Run: headless pygame with SDL's dummy video driver; simulated clock (each Clock.tick advances the game by its frame time, no real sleeping); random seed 0; keys injected as events and as key.get_pressed() state; no mouse input.
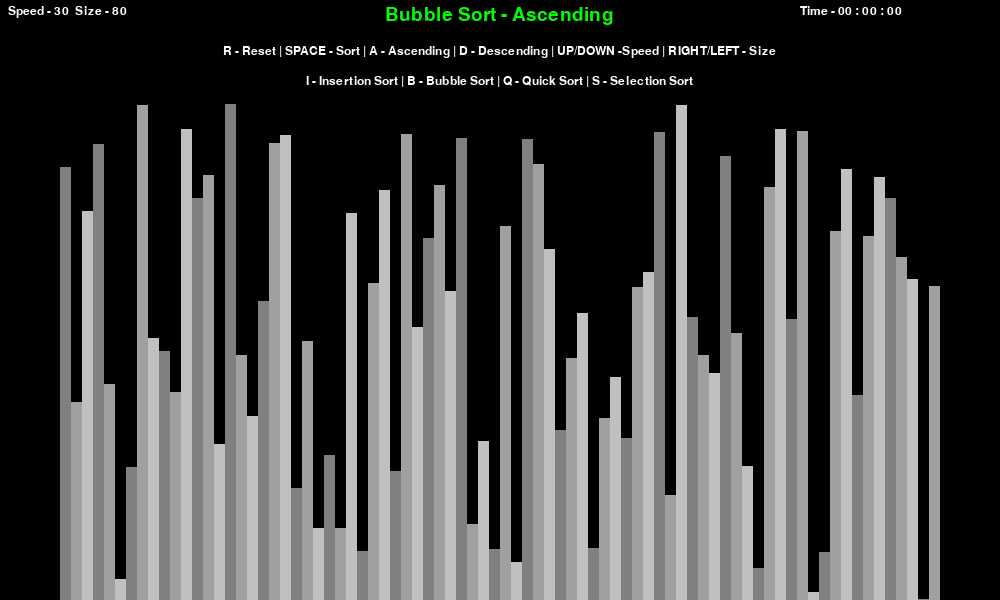
Frame 1 of 4 · flips 1–60 · no input
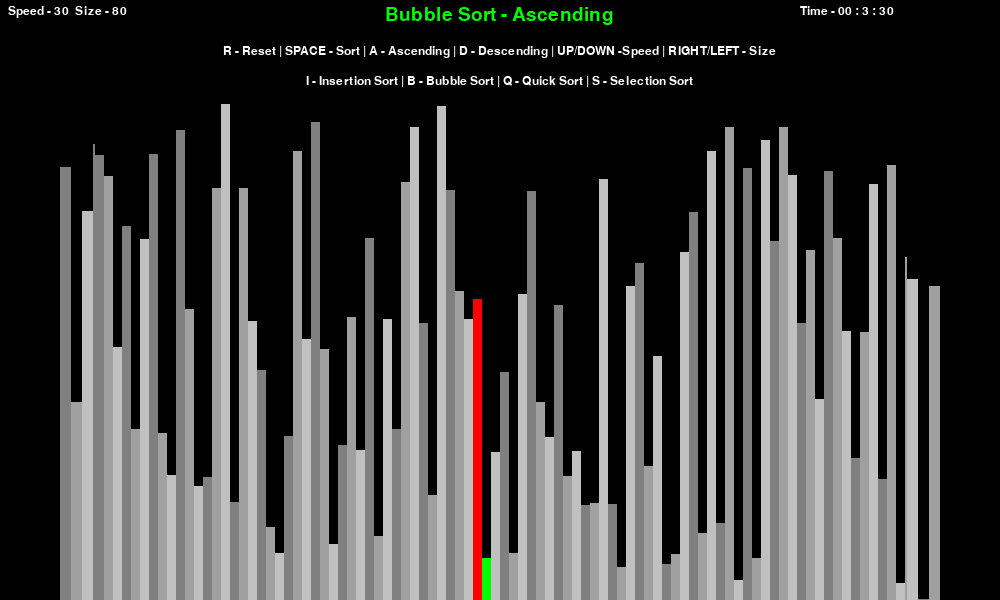
Frame 2 of 4 · flips 61–180 · tapped SPACE, RETURN · held RIGHT (→), D
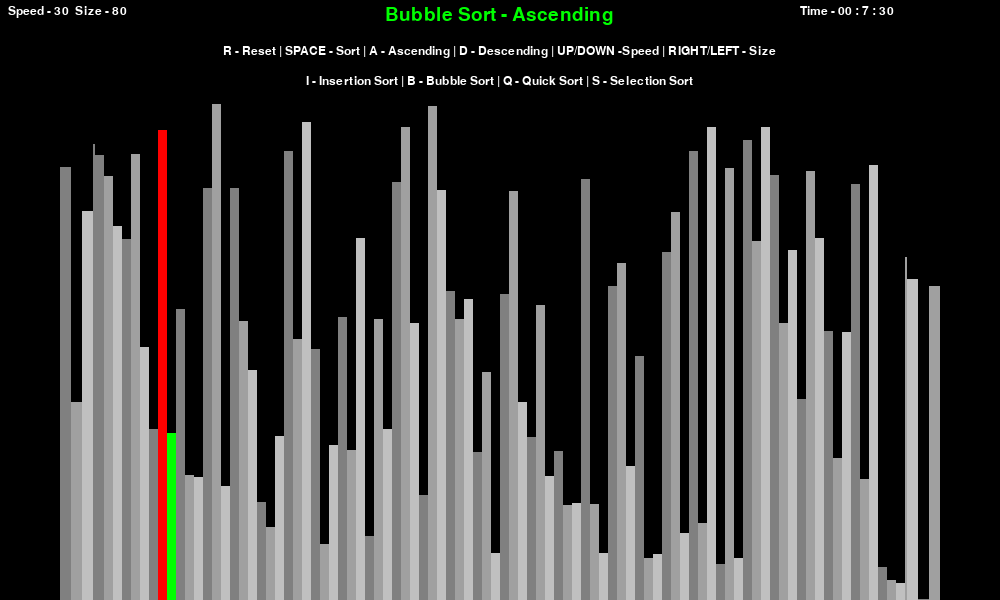
Frame 3 of 4 · flips 181–300 · held DOWN (↓), S
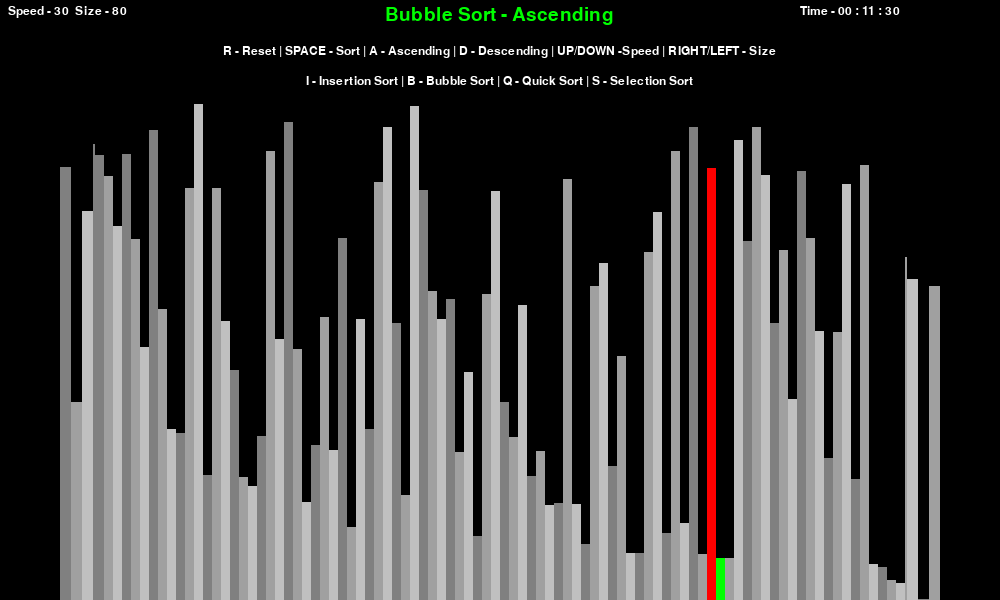
Frame 4 of 4 · flips 301–420 · held LEFT (←), A, UP (↑), W

The pygame program that drew these frames:

import pygame
import random
import math
import time

pygame.init()
pygame.display.set_caption('Sorting Algo. Visualizer')
n=80
speed=30
min_val=500
max_val=1
sorting =False
ascending =True

tick=int(0)
minutes=00
seconds=00
FONT = pygame.font.SysFont('comicsans', 18)
LARGE_FONT = pygame.font.SysFont('comicsans', 28)
clock = pygame.time.Clock()
GRADIENTS = [
		(128, 128, 128),
		(160, 160, 160),
		(192, 192, 192)
	]


surface = pygame.display.set_mode((1000,600))
surface.fill((0))
BLACK = 255, 255, 255#0, 0, 0
WHITE = 0, 0, 0#255, 255, 255
GREEN = 0, 255, 0
RED = 255, 0, 0
BLUE = 0,255,255



def rand_lst(n):
    global min_val,max_val
    lst=[]
    for _ in range(n):
        r=random.randint(1,500)
        if(r<min_val):min_val=r
        if(r>max_val):max_val=r
        lst.append(r)
    return lst

def draw( algo_name,ascending):
    surface.fill(WHITE)
    spe_siz = FONT.render(f" Speed - {speed}  Size - {n}", 1, BLACK)
    surface.blit(spe_siz, (5 , 5))

    stop_watch = FONT.render(f"Time - 0{minutes} : {seconds}0 : 00", 1, BLACK)
    surface.blit(stop_watch, (800 , 5))

    title = LARGE_FONT.render(f"{algo_name} - {'Ascending' if ascending else 'Descending'}", 1, GREEN)
    surface.blit(title, (500 - (title.get_width()/2) , 5))

    controls = FONT.render("R - Reset | SPACE - Sort | A - Ascending | D - Descending | UP/DOWN -Speed | RIGHT/LEFT - Size", 1,BLACK)
    surface.blit(controls, (500 - controls.get_width()/2 , 45))

    sorting = FONT.render("I - Insertion Sort | B - Bubble Sort | Q - Quick Sort | S - Selection Sort", 1,BLACK)
    surface.blit(sorting, (500 - sorting.get_width()/2 , 75))

    draw_list()
    pygame.display.update()

def draw_list(color_positions={},clear_bg=False):
    global seconds,tick,minutes
    width=math.floor(880/n)
    padx=(1000-(width*n))//2
    if not sorting:
        minutes=seconds=tick=0
    if clear_bg:
        clear_rect = (padx, 100,1000-padx-padx,500)
        pygame.draw.rect(surface, (0,0,0), clear_rect)
        tick=tick+1
    if clear_bg and sorting:
        clear_rect = (800, 0,1000-padx-padx,30)
        pygame.draw.rect(surface,WHITE, clear_rect)
        stop_watch = FONT.render(f"Time - 0{minutes} : {seconds} : {tick}", 1, BLACK)
        surface.blit(stop_watch, (800 , 5))
        if(tick==speed):
            seconds=seconds+1
            if seconds==60:
                minutes=minutes+1
                seconds=0
            tick=0

    for val,i in enumerate(lst1):
        color = GRADIENTS[val % 3]
        if val in color_positions:
            color = color_positions[val]
        pygame.draw.rect(surface, color, pygame.Rect(padx,600-i, width, i))
        padx=padx+width    
    if clear_bg:
        pygame.display.update()

def bubble_sort( ascending=True):
    for i in range(len(lst1) - 1):
        for j in range(len(lst1) - 1 - i):
            num1 = lst1[j]
            num2 = lst1[j + 1]
            if (num1 > num2 and ascending) or (num1 < num2 and not ascending):
                lst1[j], lst1[j + 1] = lst1[j + 1], lst1[j]
                draw_list( {j: RED, j + 1: GREEN},True)
                yield True

def insertion_sort( ascending=True):
	for i in range(1, len(lst1)):
		current = lst1[i]

		while True:
			ascending_sort = i > 0 and lst1[i - 1] > current and ascending
			descending_sort = i > 0 and lst1[i - 1] < current and not ascending

			if not ascending_sort and not descending_sort:
				break

			lst1[i] = lst1[i - 1]
			i = i - 1
			lst1[i] = current
			draw_list( {i - 1: GREEN, i: RED}, True)
			yield True

def quick_sort( l=0, h=n-1):
    stack = [0] * (n)
    stack[0] = 0
    stack[1] = n-1
    top=1
    # print(ascending," ",n," ",h," l ",l)
    while top >= 0:
        h = stack[top]
        top = top - 1
        l = stack[top]
        top = top - 1
        i = ( l - 1 )
        x = lst1[h]
        for j in range(l, h):
            draw_list({h:BLUE},True)
            yield True
            draw_list( {i : GREEN, j: RED}, True)
            if (lst1[j] >= x and ascending ):
                i = i + 1
                lst1[i], lst1[j] = lst1[j], lst1[i]
                draw_list( {i : RED, j: GREEN}, True)
            if (lst1[j] <= x and not ascending ):
                # print("desending qksort")
                i = i + 1
                lst1[i], lst1[j] = lst1[j], lst1[i]
                draw_list( {i : RED, j: GREEN}, True)
            
            yield True

        lst1[i + 1], lst1[h] = lst1[h], lst1[i + 1]
        draw_list( {i+1 : GREEN, h: RED}, True)
        yield True
        p=i + 1
        if p-1 > l:
            top = top + 1
            stack[top] = l
            top = top + 1
            stack[top] = p - 1
        if p + 1 < h:
            top = top + 1
            stack[top] = p + 1
            top = top + 1
            stack[top] = h
    return lst1

def selection_sort(smal=0):
    sizz=len(lst1)
    start=0
    smal=0
    for m in range(len(lst1)):
        smal=start
        for i in range(start,sizz):
            if(ascending):
                if(lst1[smal]>lst1[i]):
                    smal=i
            else:
                if(lst1[smal]<lst1[i]):
                    smal=i
            draw_list( {i: BLUE,smal:GREEN,start:RED},True)
            yield True
        lst1[start],lst1[smal]=lst1[smal],lst1[start]
        start=start+1



sorting_algorithm = bubble_sort
sorting_algo_name = "Bubble Sort"
sorting_algorithm_generator = None
lst1=rand_lst(n)

# draw(ascending)
running =True
while(running):
    # print("hh") 
    clock.tick(speed)
    if sorting:
        try:
            next(sorting_algorithm_generator)
        except StopIteration:
            sorting = False
    else:
        # print("if")
        draw( sorting_algo_name,ascending)
    for event in pygame.event.get():
        if event.type==pygame.QUIT:
            running = False
        if event.type != pygame.KEYDOWN:
            continue
        if event.key == pygame.K_r:
            lst1=rand_lst(n)
            sorting=False
        elif event.key == pygame.K_SPACE and sorting==False:
            sorting = True
            sorting_algorithm_generator = sorting_algorithm( ascending)
        elif event.key == pygame.K_a and not sorting:
            ascending=True
        elif event.key == pygame.K_d and not sorting:
            ascending=False
        elif event.key == pygame.K_b and not sorting:
            sorting_algorithm = bubble_sort
            sorting_algo_name = "Bubble Sort"
        elif event.key == pygame.K_i and not sorting:
            sorting_algorithm = insertion_sort
            sorting_algo_name = "Insertion Sort"
        elif event.key == pygame.K_q and not sorting:
            sorting_algorithm = quick_sort
            sorting_algo_name = "Quick Sort"
        elif event.key == pygame.K_s and not sorting:
            sorting_algorithm = selection_sort
            sorting_algo_name = "Selection Sort"      
        elif event.key == pygame.K_RIGHT and not sorting and n<220:
            n=n+10
            lst1=rand_lst(n)
        elif event.key == pygame.K_LEFT and not sorting and n>10:
            n=n-10
            lst1=rand_lst(n)
        elif event.key == pygame.K_UP and not sorting and speed<150:
            speed=speed+5
        elif event.key == pygame.K_DOWN and not sorting and speed>5:
            speed=speed-5



pygame.quit()
